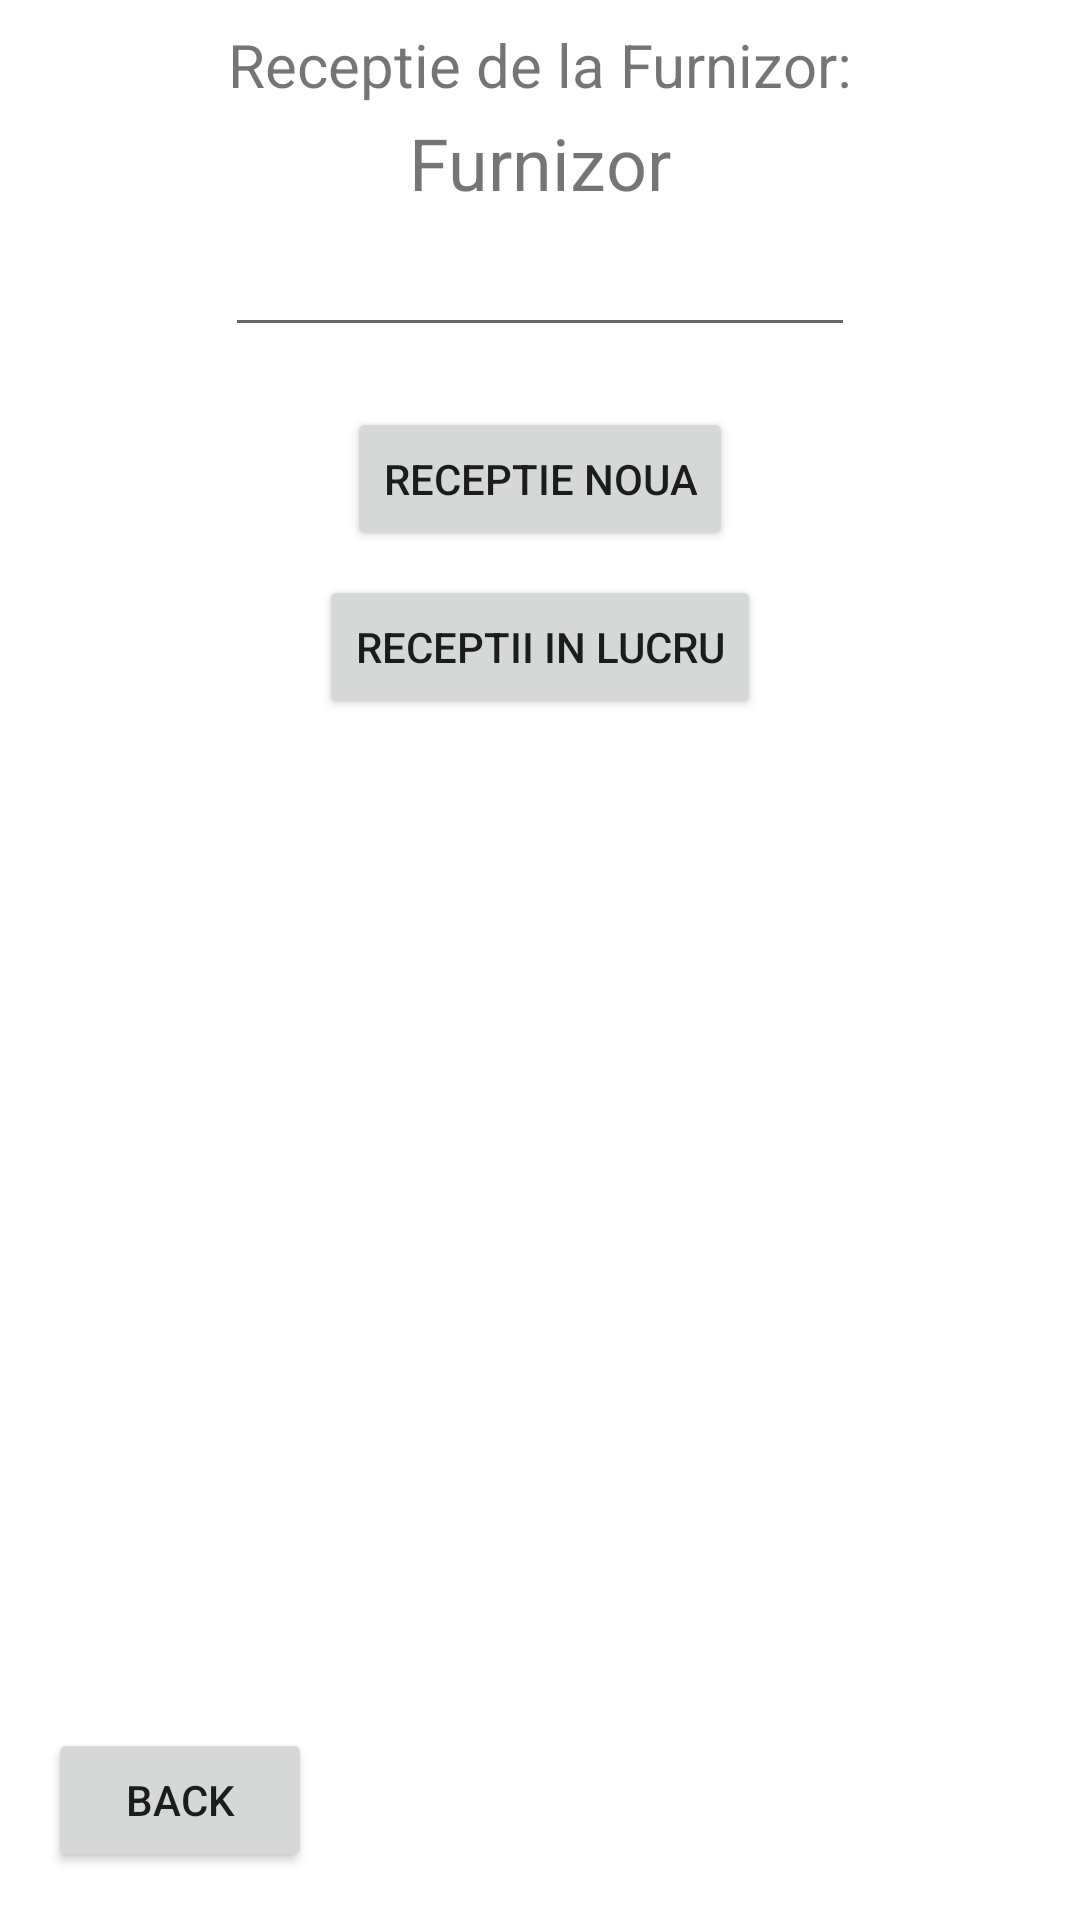

Write the Android layout XML for this screen, with the resource values it uses.
<!-- AndroidManifest.xml: application theme Theme.Mobility -->
<!-- res/layout/activity_receptie_furnizor_main.xml -->
<?xml version="1.0" encoding="utf-8"?>
<androidx.constraintlayout.widget.ConstraintLayout xmlns:android="http://schemas.android.com/apk/res/android"
    xmlns:app="http://schemas.android.com/apk/res-auto"
    xmlns:tools="http://schemas.android.com/tools"
    android:layout_width="match_parent"
    android:layout_height="match_parent"
    tools:context=".ReceptieFurnizorMain">

    <TextView
        android:id="@+id/textReceptieDeLaFurnizor"
        android:layout_width="wrap_content"
        android:layout_height="wrap_content"
        android:layout_marginTop="8dp"
        android:text="Receptie de la Furnizor:"
        android:textSize="20sp"
        app:layout_constraintEnd_toEndOf="parent"
        app:layout_constraintHorizontal_bias="0.5"
        app:layout_constraintStart_toStartOf="parent"
        app:layout_constraintTop_toTopOf="parent" />

    <TextView
        android:id="@+id/textFurnizorCurrent"
        android:layout_width="wrap_content"
        android:layout_height="wrap_content"
        android:layout_marginTop="30dp"
        android:text="Furnizor"
        android:textSize="24sp"
        app:layout_constraintEnd_toEndOf="parent"
        app:layout_constraintHorizontal_bias="0.5"
        app:layout_constraintStart_toStartOf="parent"
        app:layout_constraintTop_toTopOf="@id/textReceptieDeLaFurnizor" />

    <EditText
        android:id="@+id/editTextDoc"
        android:layout_width="wrap_content"
        android:layout_height="wrap_content"
        android:layout_marginTop="4dp"
        android:ems="10"
        android:inputType="numberSigned"
        app:layout_constraintEnd_toEndOf="parent"
        app:layout_constraintHorizontal_bias="0.5"
        app:layout_constraintStart_toStartOf="parent"
        app:layout_constraintTop_toBottomOf="@+id/textFurnizorCurrent" />

    <Button
        android:id="@+id/buttonRecNou"
        android:layout_width="wrap_content"
        android:layout_height="wrap_content"
        android:layout_marginTop="20dp"
        android:text="Receptie Noua"
        app:layout_constraintEnd_toEndOf="parent"
        app:layout_constraintHorizontal_bias="0.5"
        app:layout_constraintStart_toStartOf="parent"
        app:layout_constraintTop_toBottomOf="@+id/editTextDoc" />

    <Button
        android:id="@+id/buttonRecInLucru"
        android:layout_width="wrap_content"
        android:layout_height="wrap_content"
        android:layout_marginStart="8dp"
        android:layout_marginTop="8dp"
        android:layout_marginEnd="8dp"
        android:text="Receptii in lucru"
        app:layout_constraintEnd_toEndOf="parent"
        app:layout_constraintHorizontal_bias="0.5"
        app:layout_constraintStart_toStartOf="parent"
        app:layout_constraintTop_toBottomOf="@+id/buttonRecNou" />

    <ListView
        android:id="@+id/listviewRecInLucru"
        android:layout_width="0dp"
        android:layout_height="0dp"
        android:layout_marginStart="16dp"
        android:layout_marginTop="16dp"
        android:layout_marginEnd="16dp"
        android:layout_marginBottom="8dp"
        app:layout_constraintBottom_toTopOf="@+id/buttonBackRecList"
        app:layout_constraintEnd_toEndOf="parent"
        app:layout_constraintStart_toStartOf="parent"
        app:layout_constraintTop_toBottomOf="@+id/buttonRecInLucru" />

    <Button
        android:id="@+id/buttonBackRecList"
        android:layout_width="wrap_content"
        android:layout_height="wrap_content"
        android:layout_alignParentStart="true"
        android:layout_alignParentBottom="true"
        android:layout_marginStart="16dp"
        android:layout_marginBottom="16dp"
        android:text="Back"
        app:layout_constraintBottom_toBottomOf="parent"
        app:layout_constraintStart_toStartOf="parent" />

</androidx.constraintlayout.widget.ConstraintLayout>
<!-- resources referenced by this layout -->
<resources>
  <style name="Theme.Mobility" parent="Theme.MaterialComponents.DayNight.NoActionBar">
          
          <item name="colorPrimary">@color/purple_500</item>
          <item name="colorPrimaryVariant">@color/purple_700</item>
          <item name="colorOnPrimary">@color/white</item>
          
          <item name="colorSecondary">@color/teal_200</item>
          <item name="colorSecondaryVariant">@color/teal_700</item>
          <item name="colorOnSecondary">@color/black</item>
          
          <item name="android:statusBarColor" tools:targetApi="l">?attr/colorPrimaryVariant</item>
          
      </style>
  <!-- not gathered from this repository: default colours our renderer supplied (Android Studio template values) -->
  <color name="purple_500">#FF6200EE</color>
  <color name="purple_700">#FF3700B3</color>
  <color name="teal_200">#FF03DAC5</color>
  <color name="teal_700">#FF018786</color>
  <color name="black">#FF000000</color>
  <color name="white">#FFFFFFFF</color>
</resources>
